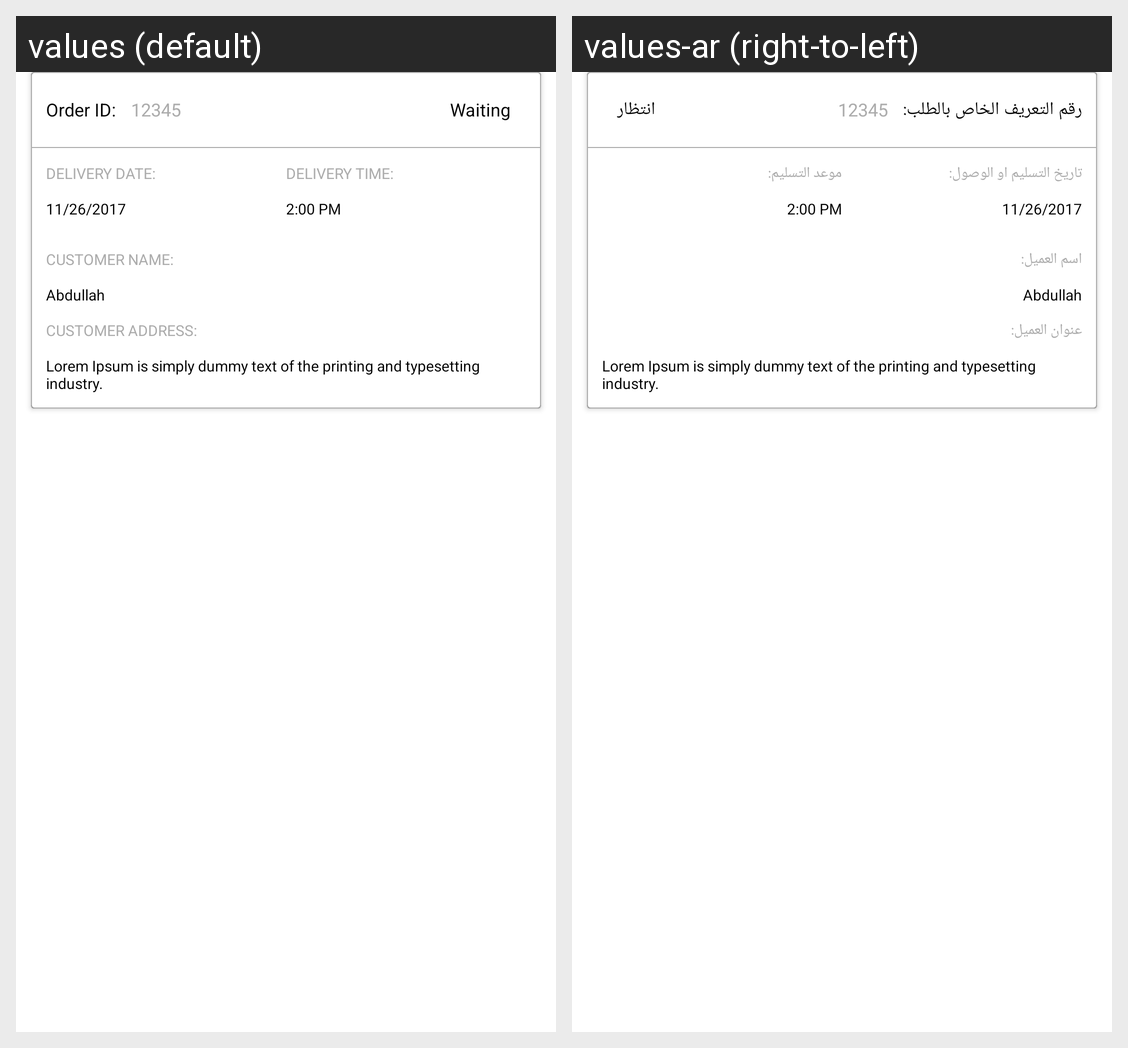

Strings drawn on this Android screen and how each of the app's shown locales translates them:
Android screen res/layout/order_list_item.xml rendered under 2 locales, left to right: values (default), values-ar (right-to-left). Device: Nexus 5 (rendered at 1080×1920; each locale shown at half size, 540×960, under a caption strip naming it); theme AppTheme.
Strings drawn on this screen, with the default value and each locale's value (text and hints the layout hard-codes, and strings that could not be matched under every locale, appear in the picture but are not listed):

order_id
  values: Order ID:
  values-ar: رقم التعريف الخاص بالطلب:

waiting
  values: Waiting
  values-ar: انتظار

delivery_date
  values: DELIVERY DATE:
  values-ar: تاريخ التسليم او الوصول:

delivery_time
  values: DELIVERY TIME:
  values-ar: موعد التسليم:

customer_name
  values: CUSTOMER NAME:
  values-ar: اسم العميل:

customer_address
  values: CUSTOMER ADDRESS:
  values-ar: عنوان العميل:
